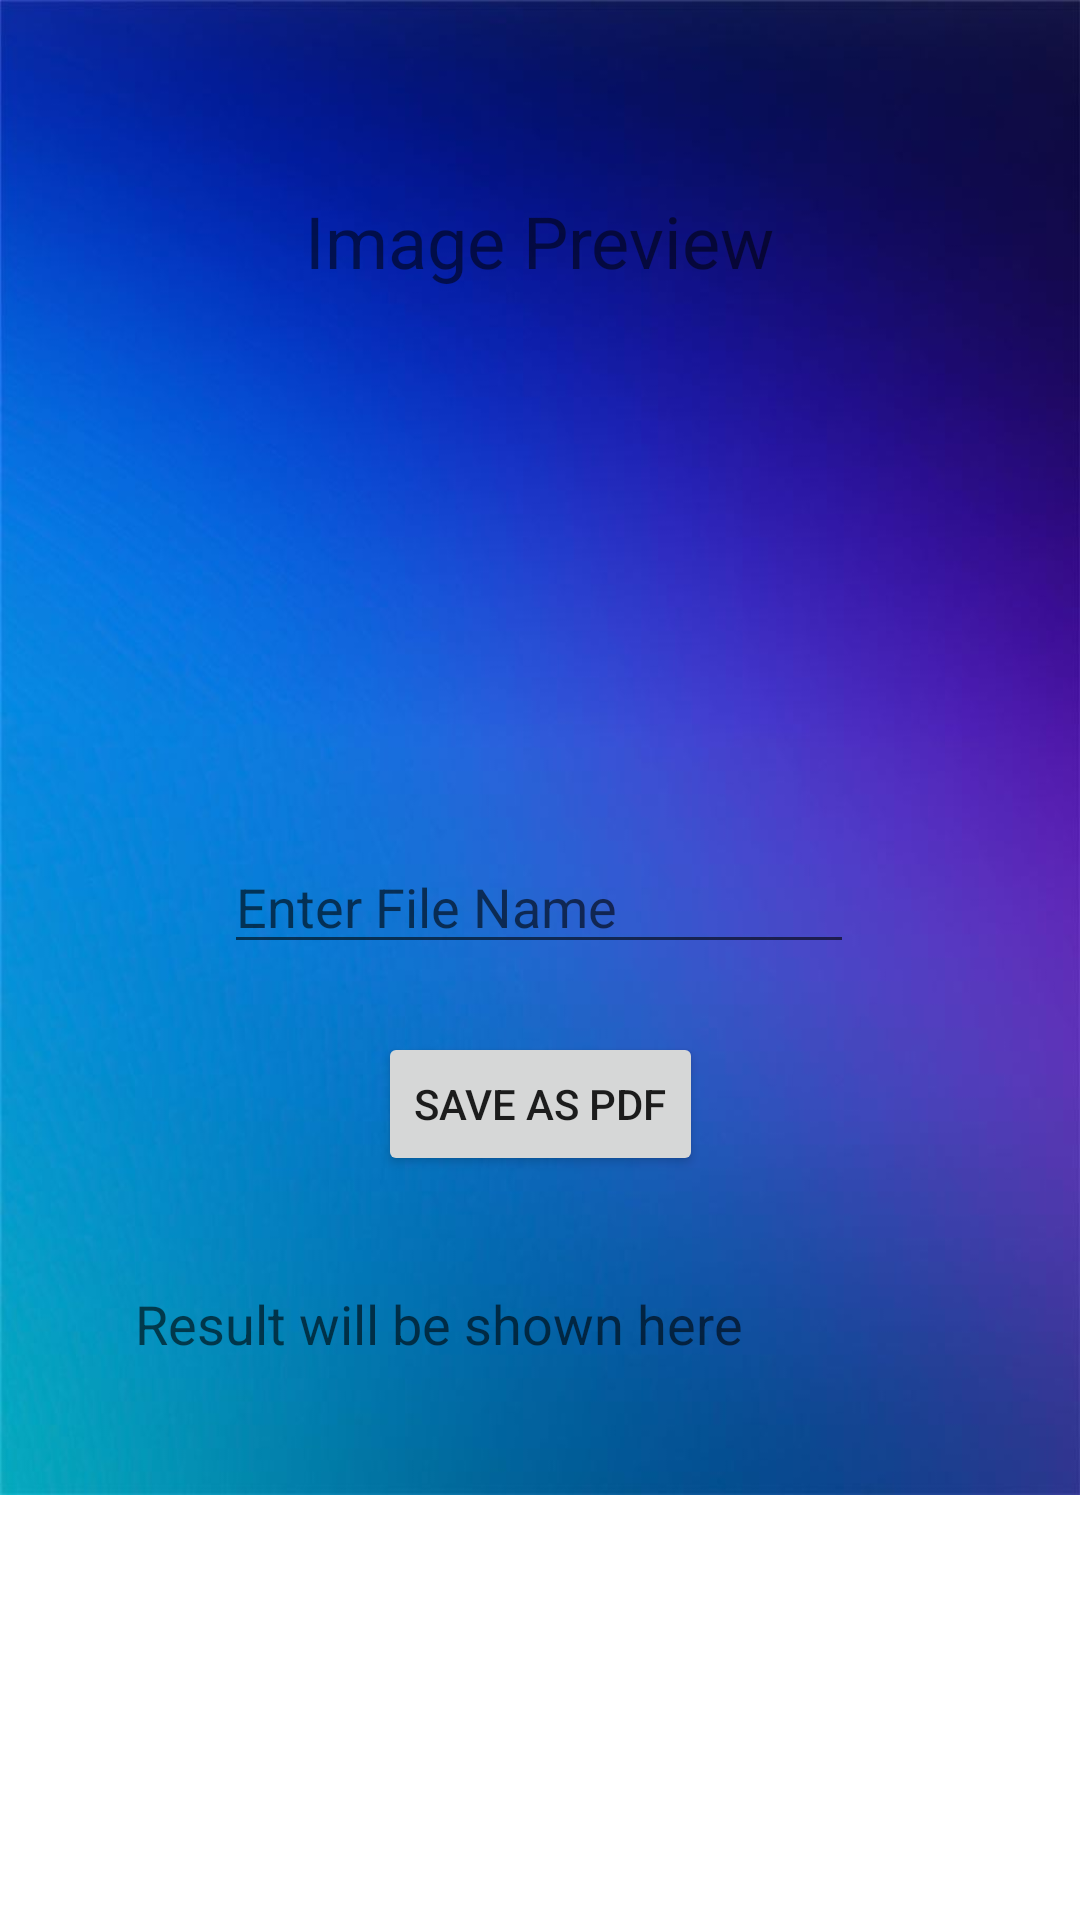

This screen was rendered from an Android layout file. Write that file and the resources it references.
<!-- AndroidManifest.xml: application theme Theme.CSE327Projet -->
<!-- res/layout/activity_ocr.xml -->
<?xml version="1.0" encoding="utf-8"?>
<ScrollView xmlns:android="http://schemas.android.com/apk/res/android"
    xmlns:app="http://schemas.android.com/apk/res-auto"
    xmlns:tools="http://schemas.android.com/tools"
    android:layout_width="match_parent"
    android:layout_height="match_parent">

    <androidx.constraintlayout.widget.ConstraintLayout
        android:layout_width="match_parent"
        android:layout_height="match_parent"
        android:background="@drawable/toky"
        android:padding="40dp"
        tools:context=".OCR">


        <EditText
            android:id="@+id/textEt"
            android:layout_width="match_parent"
            android:layout_height="wrap_content"
            android:layout_marginTop="384dp"
            android:autoLink="all"
            android:background="@null"
            android:hint="Result will be shown here"
            android:padding="5dp"
            android:textColor="#000"
            app:layout_constraintEnd_toEndOf="parent"
            app:layout_constraintStart_toStartOf="parent"
            app:layout_constraintTop_toTopOf="parent" />

        <TextView
            android:id="@+id/textView3"
            android:layout_width="wrap_content"
            android:layout_height="wrap_content"
            android:layout_marginTop="24dp"
            android:text="Image Preview"
            android:textSize="24sp"
            app:layout_constraintEnd_toEndOf="parent"
            app:layout_constraintHorizontal_bias="0.498"
            app:layout_constraintStart_toStartOf="parent"
            app:layout_constraintTop_toTopOf="parent" />


        <ImageView
            android:id="@+id/ImageIv"
            android:layout_width="229dp"
            android:layout_height="127dp"
            android:layout_marginTop="96dp"
            android:maxHeight="250dp"
            app:layout_constraintEnd_toEndOf="parent"
            app:layout_constraintStart_toStartOf="parent"
            app:layout_constraintTop_toTopOf="parent" />

        <Button
            android:id="@+id/saveBtn"
            android:layout_width="wrap_content"
            android:layout_height="wrap_content"
            android:layout_marginTop="304dp"
            android:text="Save as PDF"
            app:layout_constraintEnd_toEndOf="parent"
            app:layout_constraintStart_toStartOf="parent"
            app:layout_constraintTop_toTopOf="parent" />

        <EditText
            android:id="@+id/enterFileName"
            android:layout_width="wrap_content"
            android:layout_height="wrap_content"
            android:layout_marginTop="240dp"
            android:ems="10"
            android:hint="Enter File Name"
            android:inputType="textPersonName"
            app:layout_constraintEnd_toEndOf="parent"
            app:layout_constraintHorizontal_bias="0.497"
            app:layout_constraintStart_toStartOf="parent"
            app:layout_constraintTop_toTopOf="parent" />


    </androidx.constraintlayout.widget.ConstraintLayout>

</ScrollView>
<!-- resources referenced by this layout -->
<resources>
  <!-- drawable toky: jpg bitmap (drawable, 32284 bytes) -->
  <style name="Theme.CSE327Projet" parent="Theme.MaterialComponents.DayNight.DarkActionBar">
          
          <item name="colorPrimary">@color/purple_500</item>
          <item name="colorPrimaryVariant">@color/purple_700</item>
          <item name="colorOnPrimary">@color/white</item>
          
          <item name="colorSecondary">@color/teal_200</item>
          <item name="colorSecondaryVariant">@color/teal_700</item>
          <item name="colorOnSecondary">@color/black</item>
          
          <item name="android:statusBarColor" tools:targetApi="l">?attr/colorPrimaryVariant</item>
          
      </style>
  <!-- not gathered from this repository: default colours our renderer supplied (Android Studio template values) -->
  <color name="purple_500">#FF6200EE</color>
  <color name="purple_700">#FF3700B3</color>
  <color name="teal_200">#FF03DAC5</color>
  <color name="teal_700">#FF018786</color>
  <color name="black">#FF000000</color>
  <color name="white">#FFFFFFFF</color>
</resources>
